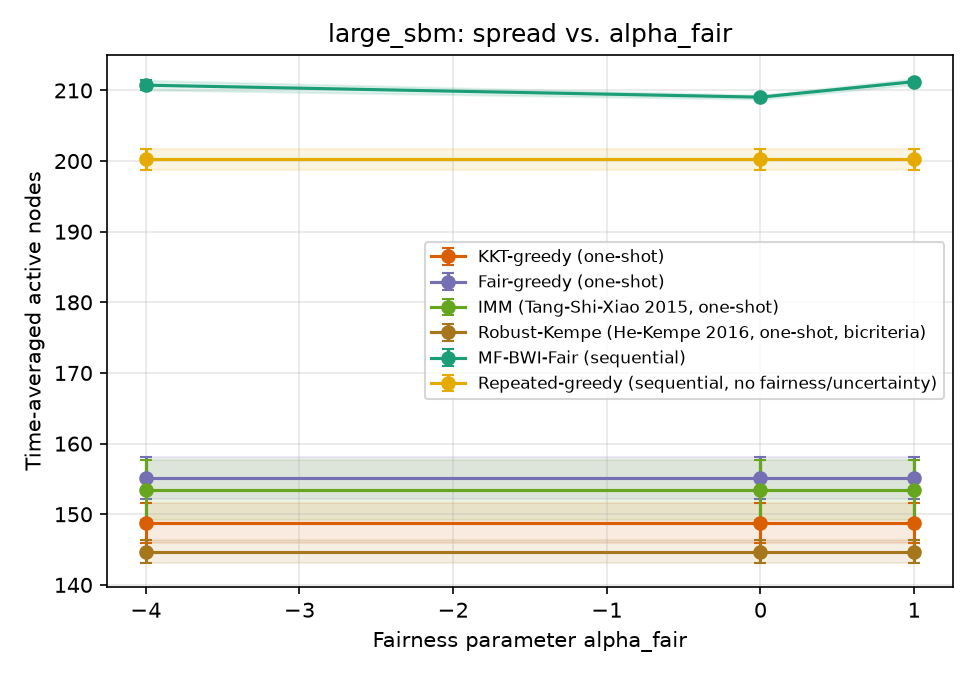

The table this chart was drawn from, first rows:
sweep, param, algorithm, trial, time_avg_spread, min_group_reach, runtime_s, n_seeds, round0_cost, group0_reach, group1_reach, group2_reach
alpha, 1.0, kkt_greedy, 0, 148.1, 0.4142, 0.05381, 40, 200, 0.4142, 0.5917, 0.7019
alpha, 1.0, fair_greedy, 0, 153.2, 0.4867, 0.05396, 40, 200, 0.4867, 0.6604, 0.6739
alpha, 1.0, imm, 0, 149.8, 0.4975, 0.05298, 40, 200, 0.4975, 0.5817, 0.695
alpha, 1.0, robust_kempe, 0, 143.2, 0.4075, 0.0515, 28, 140, 0.4075, 0.5683, 0.6786
alpha, 1.0, repeated_greedy, 0, 198, 0.8075, 14.21, , , 0.91, 0.8075, 0.8081
alpha, 1.0, mf_bwi_fair, 0, 210.7, 0.8375, 0.8668, , , 0.9992, 0.8779, 0.8375
alpha, 0.0, kkt_greedy, 0, 148.1, 0.4142, 0.05381, 40, 200, 0.4142, 0.5917, 0.7019
alpha, 0.0, fair_greedy, 0, 153.2, 0.4867, 0.05396, 40, 200, 0.4867, 0.6604, 0.6739
alpha, 0.0, imm, 0, 149.8, 0.4975, 0.05298, 40, 200, 0.4975, 0.5817, 0.695
alpha, 0.0, robust_kempe, 0, 143.2, 0.4075, 0.0515, 28, 140, 0.4075, 0.5683, 0.6786
alpha, 0.0, repeated_greedy, 0, 198, 0.8075, 14.21, , , 0.91, 0.8075, 0.8081
alpha, 0.0, mf_bwi_fair, 0, 209.3, 0.8425, 0.8407, , , 0.8425, 0.8796, 0.8772
alpha, -4.0, kkt_greedy, 0, 148.1, 0.4142, 0.05381, 40, 200, 0.4142, 0.5917, 0.7019
alpha, -4.0, fair_greedy, 0, 153.2, 0.4867, 0.05396, 40, 200, 0.4867, 0.6604, 0.6739
alpha, -4.0, imm, 0, 149.8, 0.4975, 0.05298, 40, 200, 0.4975, 0.5817, 0.695
alpha, -4.0, robust_kempe, 0, 143.2, 0.4075, 0.0515, 28, 140, 0.4075, 0.5683, 0.6786
alpha, -4.0, repeated_greedy, 0, 198, 0.8075, 14.21, , , 0.91, 0.8075, 0.8081
alpha, -4.0, mf_bwi_fair, 0, 211.0, 0.8575, 0.8455, , , 0.8575, 0.885, 0.8825
alpha, 1.0, kkt_greedy, 1, 152.3, 0.4867, 0.05602, 40, 200, 0.4867, 0.6546, 0.6708
alpha, 1.0, fair_greedy, 1, 153.7, 0.42, 0.05856, 40, 200, 0.42, 0.655, 0.7039
alpha, 1.0, imm, 1, 160.7, 0.5758, 0.05742, 40, 200, 0.5758, 0.6254, 0.7306
alpha, 1.0, robust_kempe, 1, 146.7, 0.4017, 0.05479, 29, 145, 0.4017, 0.5817, 0.7006
alpha, 1.0, repeated_greedy, 1, 201.5, 0.8297, 15.07, , , 0.8833, 0.8321, 0.8297
alpha, 1.0, mf_bwi_fair, 1, 211.1, 0.8394, 0.8739, , , 0.9967, 0.8813, 0.8394
alpha, 0.0, kkt_greedy, 1, 152.3, 0.4867, 0.05602, 40, 200, 0.4867, 0.6546, 0.6708
alpha, 0.0, fair_greedy, 1, 153.7, 0.42, 0.05856, 40, 200, 0.42, 0.655, 0.7039
alpha, 0.0, imm, 1, 160.7, 0.5758, 0.05742, 40, 200, 0.5758, 0.6254, 0.7306
alpha, 0.0, robust_kempe, 1, 146.7, 0.4017, 0.05479, 29, 145, 0.4017, 0.5817, 0.7006
alpha, 0.0, repeated_greedy, 1, 201.5, 0.8297, 15.07, , , 0.8833, 0.8321, 0.8297
alpha, 0.0, mf_bwi_fair, 1, 208.9, 0.8517, 0.8214, , , 0.8517, 0.8808, 0.8697
alpha, -4.0, kkt_greedy, 1, 152.3, 0.4867, 0.05602, 40, 200, 0.4867, 0.6546, 0.6708
alpha, -4.0, fair_greedy, 1, 153.7, 0.42, 0.05856, 40, 200, 0.42, 0.655, 0.7039
alpha, -4.0, imm, 1, 160.7, 0.5758, 0.05742, 40, 200, 0.5758, 0.6254, 0.7306
alpha, -4.0, robust_kempe, 1, 146.7, 0.4017, 0.05479, 29, 145, 0.4017, 0.5817, 0.7006
alpha, -4.0, repeated_greedy, 1, 201.5, 0.8297, 15.07, , , 0.8833, 0.8321, 0.8297
alpha, -4.0, mf_bwi_fair, 1, 211, 0.8592, 0.8387, , , 0.8592, 0.8863, 0.8808
alpha, 1.0, kkt_greedy, 2, 150.1, 0.4108, 0.05503, 40, 200, 0.4108, 0.6317, 0.6931
alpha, 1.0, fair_greedy, 2, 153.5, 0.4725, 0.05526, 40, 200, 0.4725, 0.6262, 0.7042
alpha, 1.0, imm, 2, 151.3, 0.4725, 0.05586, 40, 200, 0.4725, 0.6033, 0.7011
alpha, 1.0, robust_kempe, 2, 146, 0.42, 0.05446, 29, 145, 0.42, 0.5496, 0.71
alpha, 1.0, repeated_greedy, 2, 199.9, 0.8172, 14.66, , , 0.8875, 0.8288, 0.8172
alpha, 1.0, mf_bwi_fair, 2, 211.3, 0.8342, 0.8343, , , 0.9983, 0.8904, 0.8342
alpha, 0.0, kkt_greedy, 2, 150.1, 0.4108, 0.05503, 40, 200, 0.4108, 0.6317, 0.6931
alpha, 0.0, fair_greedy, 2, 153.5, 0.4725, 0.05526, 40, 200, 0.4725, 0.6262, 0.7042
alpha, 0.0, imm, 2, 151.3, 0.4725, 0.05586, 40, 200, 0.4725, 0.6033, 0.7011
alpha, 0.0, robust_kempe, 2, 146, 0.42, 0.05446, 29, 145, 0.42, 0.5496, 0.71
alpha, 0.0, repeated_greedy, 2, 199.9, 0.8172, 14.66, , , 0.8875, 0.8288, 0.8172
alpha, 0.0, mf_bwi_fair, 2, 209.3, 0.84, 0.8226, , , 0.84, 0.8783, 0.8786
alpha, -4.0, kkt_greedy, 2, 150.1, 0.4108, 0.05503, 40, 200, 0.4108, 0.6317, 0.6931
alpha, -4.0, fair_greedy, 2, 153.5, 0.4725, 0.05526, 40, 200, 0.4725, 0.6262, 0.7042
alpha, -4.0, imm, 2, 151.3, 0.4725, 0.05586, 40, 200, 0.4725, 0.6033, 0.7011
alpha, -4.0, robust_kempe, 2, 146, 0.42, 0.05446, 29, 145, 0.42, 0.5496, 0.71
alpha, -4.0, repeated_greedy, 2, 199.9, 0.8172, 14.66, , , 0.8875, 0.8288, 0.8172
alpha, -4.0, mf_bwi_fair, 2, 209.6, 0.8458, 0.8344, , , 0.8458, 0.8717, 0.8836
alpha, 1.0, kkt_greedy, 3, 144.6, 0.3458, 0.05431, 40, 200, 0.3458, 0.5896, 0.6964
alpha, 1.0, fair_greedy, 3, 160.2, 0.5292, 0.05777, 40, 200, 0.5292, 0.6658, 0.7144
alpha, 1.0, imm, 3, 152.0, 0.3975, 0.05542, 40, 200, 0.3975, 0.6279, 0.7156
alpha, 1.0, robust_kempe, 3, 143, 0.4417, 0.05351, 30, 150, 0.4417, 0.585, 0.6547
alpha, 1.0, repeated_greedy, 3, 201.7, 0.8328, 15.33, , , 0.8758, 0.8337, 0.8328
alpha, 1.0, mf_bwi_fair, 3, 211.9, 0.8456, 0.8343, , , 1.0, 0.88, 0.8456
... 12 more rows
